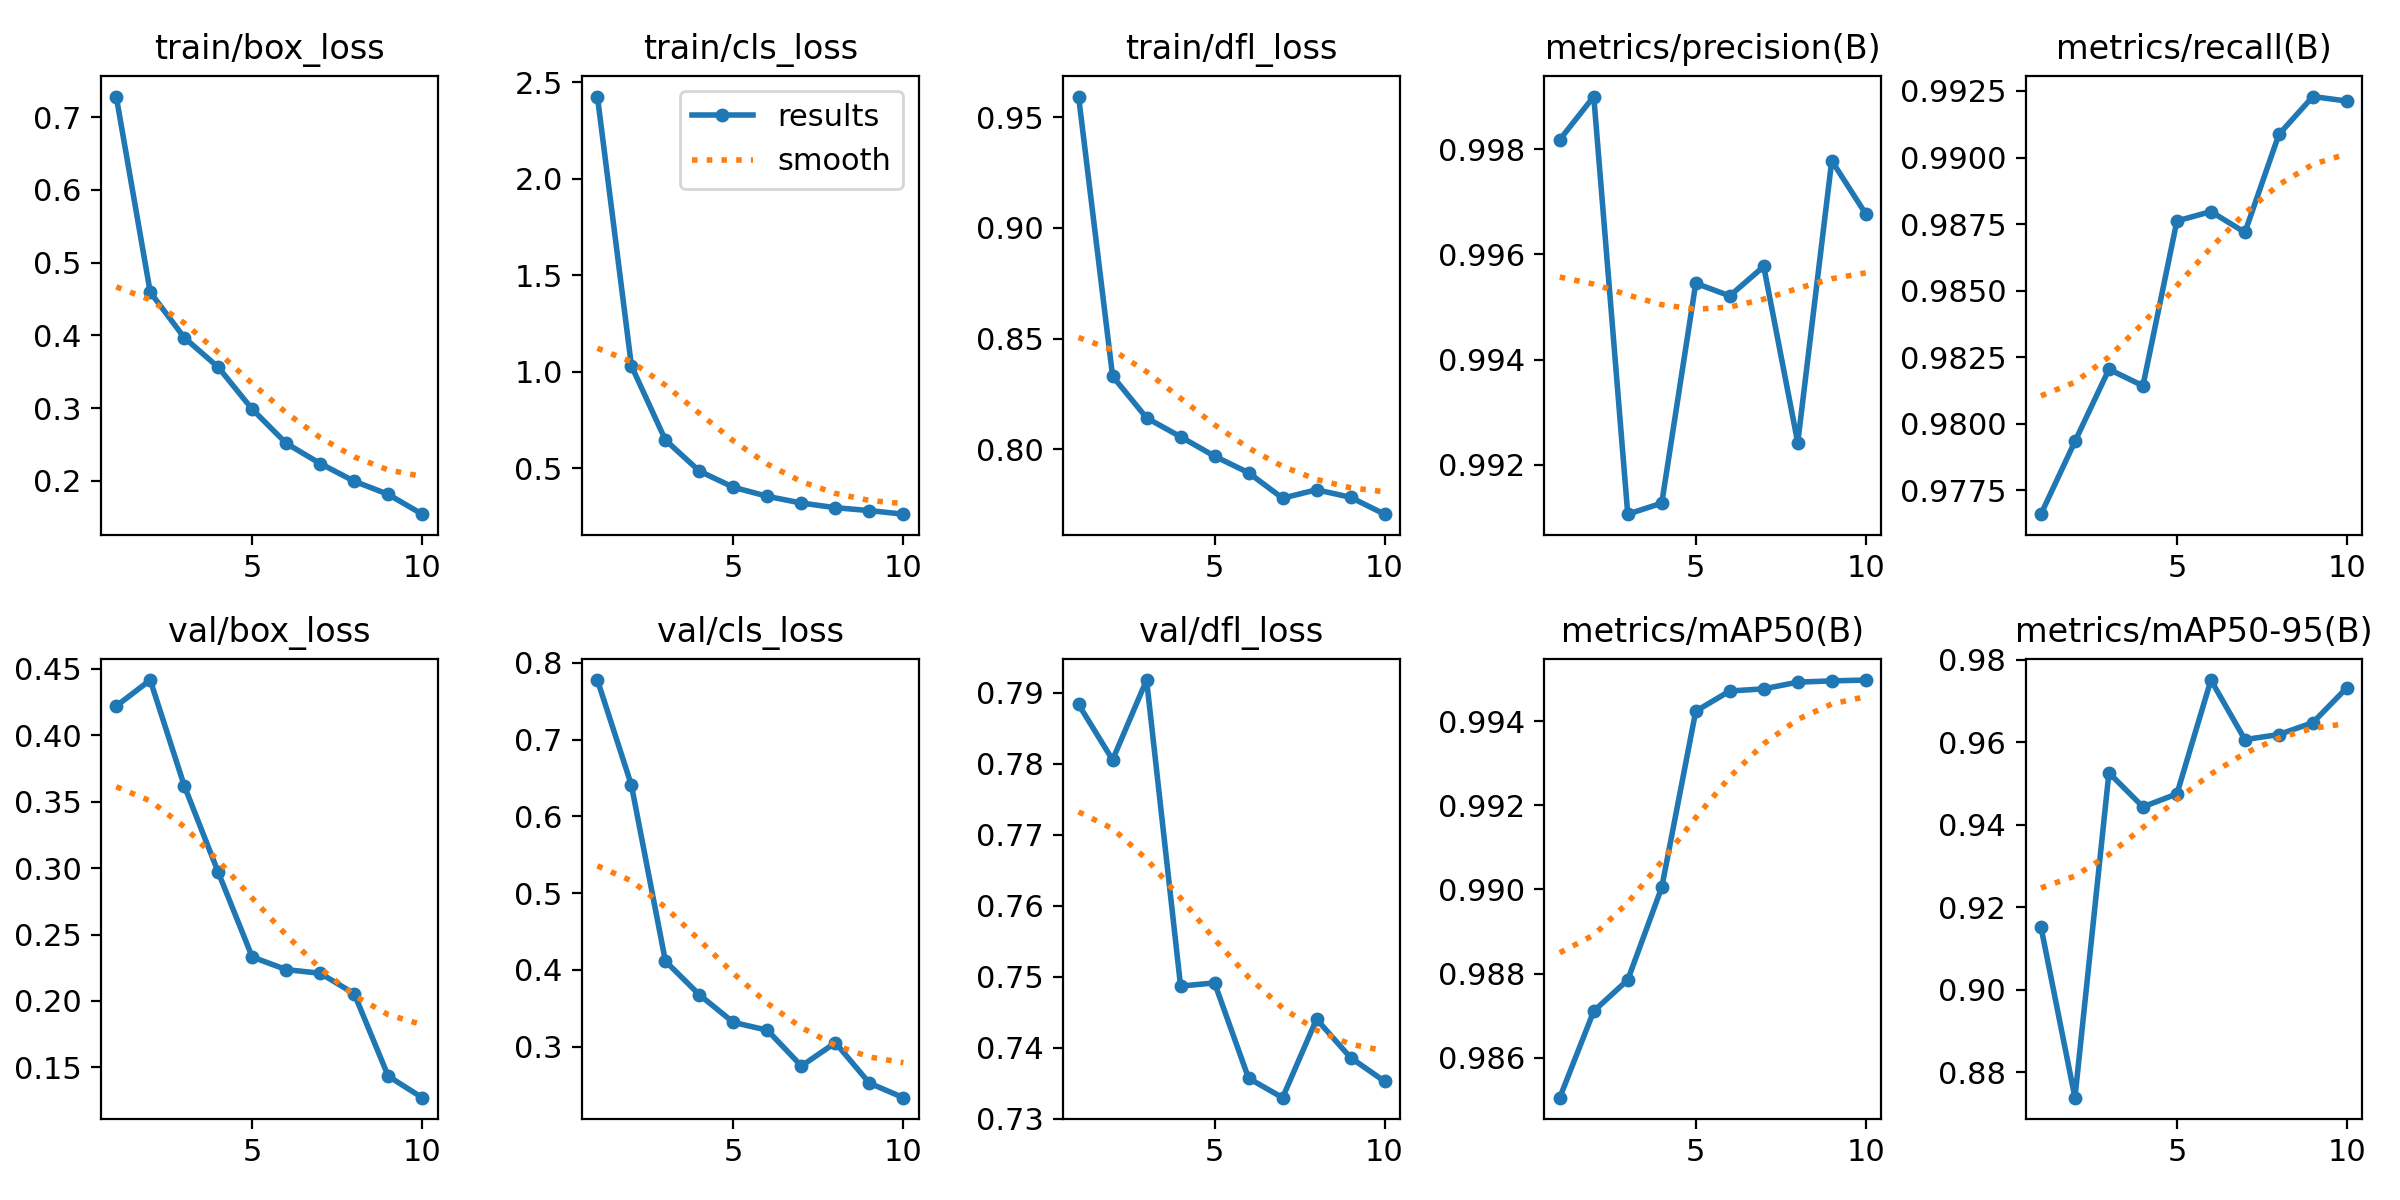

The table this chart was drawn from, first rows:
epoch, time, train/box_loss, train/cls_loss, train/dfl_loss, metrics/precision(B), metrics/recall(B), metrics/mAP50(B), metrics/mAP50-95(B), val/box_loss, val/cls_loss, val/dfl_loss, lr/pg0, lr/pg1, lr/pg2
1, 72.24, 0.7284, 2.426, 0.9594, 0.9982, 0.9766, 0.985, 0.9153, 0.422, 0.7776, 0.7883, 0.0003019, 0.0003019, 0.0003019
2, 118.6, 0.4593, 1.03, 0.833, 0.999, 0.9793, 0.9871, 0.8738, 0.4416, 0.6406, 0.7805, 0.000545, 0.000545, 0.000545
3, 163.5, 0.3969, 0.6456, 0.8141, 0.9911, 0.982, 0.9879, 0.9526, 0.362, 0.4113, 0.7918, 0.0007281, 0.0007281, 0.0007281
4, 207.5, 0.3562, 0.4844, 0.8056, 0.9913, 0.9814, 0.99, 0.9444, 0.2969, 0.3674, 0.7487, 0.000639, 0.000639, 0.000639
5, 251.6, 0.2984, 0.4008, 0.7968, 0.9954, 0.9876, 0.9942, 0.9475, 0.2331, 0.3314, 0.7491, 0.000549, 0.000549, 0.000549
6, 295.9, 0.2515, 0.3536, 0.7893, 0.9952, 0.988, 0.9947, 0.9751, 0.2236, 0.3212, 0.7357, 0.000459, 0.000459, 0.000459
7, 339.9, 0.2237, 0.319, 0.7778, 0.9958, 0.9872, 0.9948, 0.9607, 0.2208, 0.2746, 0.7329, 0.0003691, 0.0003691, 0.0003691
8, 383.9, 0.1994, 0.2948, 0.7816, 0.9924, 0.9909, 0.9949, 0.9619, 0.2054, 0.3049, 0.744, 0.0002791, 0.0002791, 0.0002791
9, 428, 0.1813, 0.2798, 0.7782, 0.9978, 0.9923, 0.995, 0.9648, 0.1434, 0.2523, 0.7386, 0.0001891, 0.0001891, 0.0001891
10, 472, 0.1541, 0.2612, 0.7706, 0.9968, 0.9921, 0.995, 0.9732, 0.1272, 0.2333, 0.7352, 9.9081e-05, 9.9081e-05, 9.9081e-05
